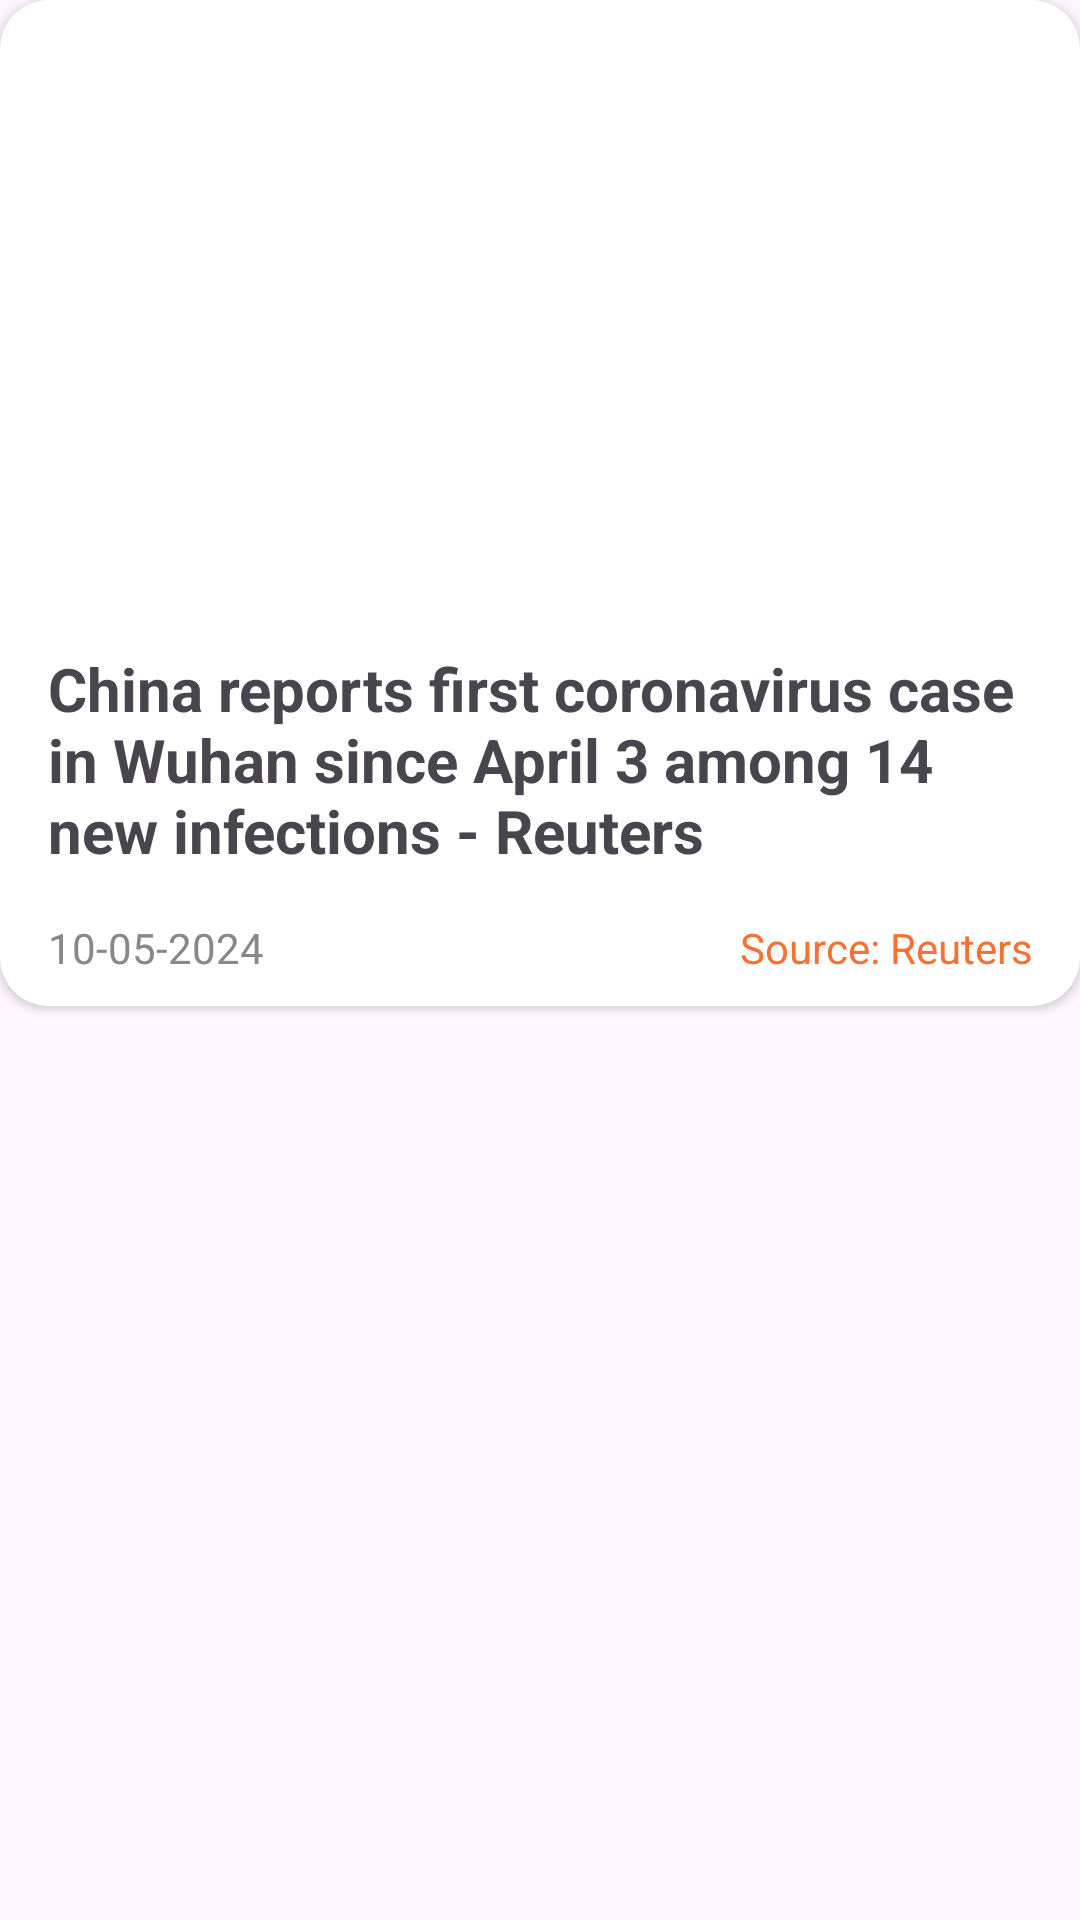

Android layout source for this screen:
<!-- AndroidManifest.xml: application theme Theme.NewsApp -->
<!-- res/layout/news_list_item.xml -->
<?xml version="1.0" encoding="utf-8"?>
<LinearLayout xmlns:android="http://schemas.android.com/apk/res/android"
    xmlns:app="http://schemas.android.com/apk/res-auto"
    android:layout_width="match_parent"
    android:layout_height="wrap_content"
    android:layout_margin="8dp"
    android:orientation="vertical">

    <androidx.cardview.widget.CardView
        android:layout_width="match_parent"
        android:layout_height="wrap_content"
        app:cardCornerRadius="16dp">

        <LinearLayout
            android:layout_width="match_parent"
            android:layout_height="wrap_content"
            android:orientation="vertical">


            <ImageView
                android:id="@+id/imgCover"
                android:layout_width="match_parent"
                android:layout_height="200dp"
                android:scaleType="centerCrop"
                android:src="@drawable/ic_launcher_background" />

            <TextView
                android:id="@+id/tvTitle"
                android:layout_width="match_parent"
                android:layout_height="wrap_content"
                android:layout_margin="16dp"
                android:textSize="20sp"
                android:textStyle="bold"
                android:text="China reports first coronavirus case in Wuhan since April 3 among 14 new infections - Reuters" />

            <LinearLayout
                android:layout_width="match_parent"
                android:layout_height="wrap_content"
                android:layout_marginStart="16dp"
                android:layout_marginEnd="16dp"
                android:orientation="horizontal">

                <TextView
                    android:id="@+id/tvPublisherTime"
                    android:layout_width="0dp"
                    android:layout_height="wrap_content"
                    android:layout_weight="1"
                    android:textSize="14sp"
                    android:textColor="#888888"
                    android:text="10-05-2024" />

                <TextView
                    android:id="@+id/tvSource"
                    android:layout_width="wrap_content"
                    android:layout_height="wrap_content"
                    android:textSize="14sp"
                    android:textColor="#F87132"
                    android:layout_marginBottom="10dp"
                    android:gravity="end"
                    android:text="Source: Reuters" />
            </LinearLayout>
        </LinearLayout>
    </androidx.cardview.widget.CardView>
</LinearLayout>
<!-- resources referenced by this layout -->
<resources>
  <style name="Theme.NewsApp" parent="Base.Theme.NewsApp" />
  <style name="Base.Theme.NewsApp" parent="Theme.Material3.DayNight.NoActionBar">
  
      </style>
</resources>
